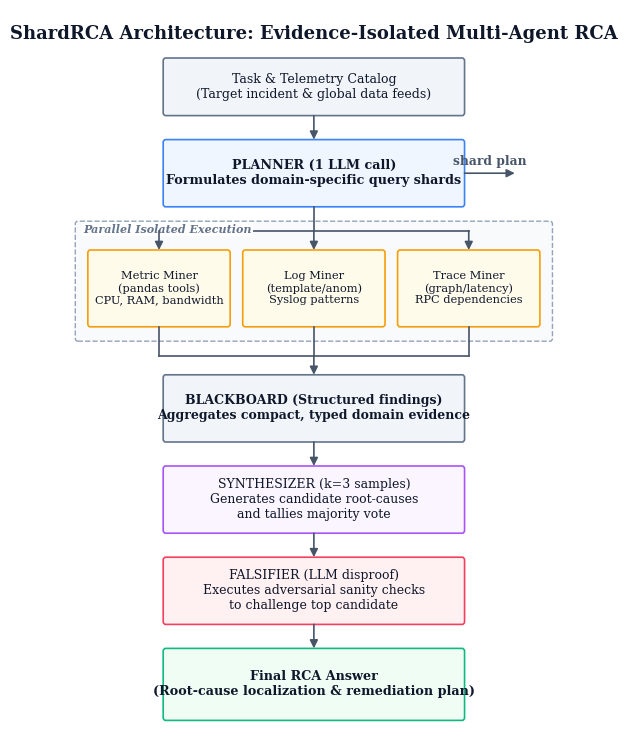

Python code for this plot:
"""Render ShardRCA architecture flowchart and explanation to report/figures/shard_rca.png.

This script produces a NeurIPS-standard academic diagram illustrating:
- The ShardRCA evidence-isolated multi-agent RCA pipeline (flowchart).
- High-level reasoning for why a single agent cannot replicate this behavior.
"""
from __future__ import annotations

import os

import matplotlib
matplotlib.use("Agg")
import matplotlib.patches as mpatches  # noqa: E402
import matplotlib.pyplot as plt  # noqa: E402
import textwrap

# Set academic serif font style
plt.rcParams["font.family"] = "serif"
plt.rcParams["font.serif"] = ["DejaVu Serif", "Times New Roman", "Liberation Serif", "serif"]
plt.rcParams["text.color"] = "#0f172a"

# Colors
COLOR_TEXT = "#0f172a"
COLOR_ARROW = "#475569"

# Soft fills and borders
FILL_GRAY = "#f1f5f9"
BORDER_GRAY = "#64748b"

FILL_BLUE = "#eff6ff"
BORDER_BLUE = "#3b82f6"

FILL_AMBER = "#fffbeb"
BORDER_AMBER = "#f59e0b"

FILL_PURPLE = "#faf5ff"
BORDER_PURPLE = "#a855f7"

FILL_ROSE = "#fff1f2"
BORDER_ROSE = "#f43f5e"

FILL_GREEN = "#f0fdf4"
BORDER_GREEN = "#10b981"


def _box(ax, x, y, w, h, text, fill_color, border_color, fs=9.5, weight="normal", style="normal"):
    # Draw rounded rectangle
    ax.add_patch(mpatches.FancyBboxPatch(
        (x, y), w, h, boxstyle="round,pad=0,rounding_size=0.03",
        linewidth=1.2, edgecolor=border_color, facecolor=fill_color
    ))
    # Add text
    ax.text(
        x + w / 2, y + h / 2, text,
        ha="center", va="center", fontsize=fs, color=COLOR_TEXT,
        weight=weight, style=style
    )


def _arrow(ax, x1, y1, x2, y2, label=""):
    ax.annotate(
        "", xy=(x2, y2), xytext=(x1, y1),
        arrowprops=dict(arrowstyle="-|>", color=COLOR_ARROW, lw=1.2, mutation_scale=12, shrinkA=0, shrinkB=0)
    )
    if label:
        if abs(y1 - y2) < 1e-4:  # Horizontal arrow
            ax.text((x1 + x2) / 2, y1 + 0.05, label, ha="center", va="bottom", fontsize=8.8, color="#475569", weight="bold")
        else:  # Vertical or diagonal arrow
            ax.text((x1 + x2) / 2 + 0.1, (y1 + y2) / 2, label, ha="left", va="center", fontsize=8.8, color="#475569")


def render_shard_rca() -> None:
    fig, ax = plt.subplots(figsize=(6.8, 7.5))
    ax.set_xlim(-0.3, 6.5)
    ax.set_ylim(0.0, 7.5)
    ax.axis("off")

    # Title
    ax.text(
        3.1, 7.25, "ShardRCA Architecture: Evidence-Isolated Multi-Agent RCA",
        ha="center", va="center", fontsize=13, weight="bold", color="#0f172a"
    )

    # ==========================================
    # FLOWCHART
    # ==========================================
    
    # 1. Catalog
    _box(
        ax, 1.3, 6.4, 3.6, 0.6,
        "Task & Telemetry Catalog\n(Target incident & global data feeds)",
        FILL_GRAY, BORDER_GRAY, fs=9.0
    )
    
    # 2. Planner
    _box(
        ax, 1.3, 5.45, 3.6, 0.7,
        "PLANNER (1 LLM call)\nFormulates domain-specific query shards",
        FILL_BLUE, BORDER_BLUE, fs=9.2, weight="bold"
    )
    _arrow(ax, 3.1, 6.4, 3.1, 6.15)
    
    # Label pointing to shard plan
    _arrow(ax, 4.9, 5.8, 5.5, 5.8, label="shard plan")
    
    # 3. Parallel Miners (Dashed background box)
    ax.add_patch(mpatches.FancyBboxPatch(
        (0.25, 4.05), 5.7, 1.25, boxstyle="round,pad=0,rounding_size=0.03",
        linewidth=1.0, edgecolor="#94a3b8", facecolor="#f8fafc", ls="--"
    ))
    ax.text(
        0.35, 5.18, "Parallel Isolated Execution",
        fontsize=8.0, color="#64748b", weight="bold", style="italic",
        bbox=dict(facecolor="white", edgecolor="none", pad=1.0)
    )
    
    # Miner boxes
    _box(
        ax, 0.4, 4.2, 1.7, 0.8,
        "Metric Miner\n(pandas tools)\nCPU, RAM, bandwidth",
        FILL_AMBER, BORDER_AMBER, fs=8.2
    )
    _box(
        ax, 2.25, 4.2, 1.7, 0.8,
        "Log Miner\n(template/anom)\nSyslog patterns",
        FILL_AMBER, BORDER_AMBER, fs=8.2
    )
    _box(
        ax, 4.1, 4.2, 1.7, 0.8,
        "Trace Miner\n(graph/latency)\nRPC dependencies",
        FILL_AMBER, BORDER_AMBER, fs=8.2
    )
    
    # Split arrows
    ax.plot([3.1, 3.1], [5.45, 5.2], color=COLOR_ARROW, lw=1.2)
    ax.plot([1.25, 4.95], [5.2, 5.2], color=COLOR_ARROW, lw=1.2)
    _arrow(ax, 1.25, 5.2, 1.25, 5.0)
    _arrow(ax, 3.1, 5.2, 3.1, 5.0)
    _arrow(ax, 4.95, 5.2, 4.95, 5.0)
    
    # 4. Blackboard
    _box(
        ax, 1.3, 3.0, 3.6, 0.7,
        "BLACKBOARD (Structured findings)\nAggregates compact, typed domain evidence",
        FILL_GRAY, BORDER_GRAY, fs=9.0, weight="bold"
    )
    
    # Merge arrows
    ax.plot([1.25, 1.25], [4.2, 3.9], color=COLOR_ARROW, lw=1.2)
    ax.plot([3.1, 3.1], [4.2, 3.9], color=COLOR_ARROW, lw=1.2)
    ax.plot([4.95, 4.95], [4.2, 3.9], color=COLOR_ARROW, lw=1.2)
    ax.plot([1.25, 4.95], [3.9, 3.9], color=COLOR_ARROW, lw=1.2)
    _arrow(ax, 3.1, 3.9, 3.1, 3.7)
    
    # 5. Synthesizer
    _box(
        ax, 1.3, 2.05, 3.6, 0.7,
        "SYNTHESIZER (k=3 samples)\nGenerates candidate root-causes\nand tallies majority vote",
        FILL_PURPLE, BORDER_PURPLE, fs=9.0
    )
    _arrow(ax, 3.1, 3.0, 3.1, 2.75)
    
    # 6. Falsifier
    _box(
        ax, 1.3, 1.1, 3.6, 0.7,
        "FALSIFIER (LLM disproof)\nExecutes adversarial sanity checks\nto challenge top candidate",
        FILL_ROSE, BORDER_ROSE, fs=9.0
    )
    _arrow(ax, 3.1, 2.05, 3.1, 1.8)
    
    # 7. Final RCA
    _box(
        ax, 1.3, 0.1, 3.6, 0.75,
        "Final RCA Answer\n(Root-cause localization & remediation plan)",
        FILL_GREEN, BORDER_GREEN, fs=9.2, weight="bold"
    )
    _arrow(ax, 3.1, 1.1, 3.1, 0.85)

    out = "report/figures/shard_rca.png"
    fig.tight_layout()
    fig.savefig(out, dpi=300, bbox_inches="tight")
    plt.close(fig)
    print(f"saved {out}")


if __name__ == "__main__":
    os.makedirs("report/figures", exist_ok=True)
    render_shard_rca()
